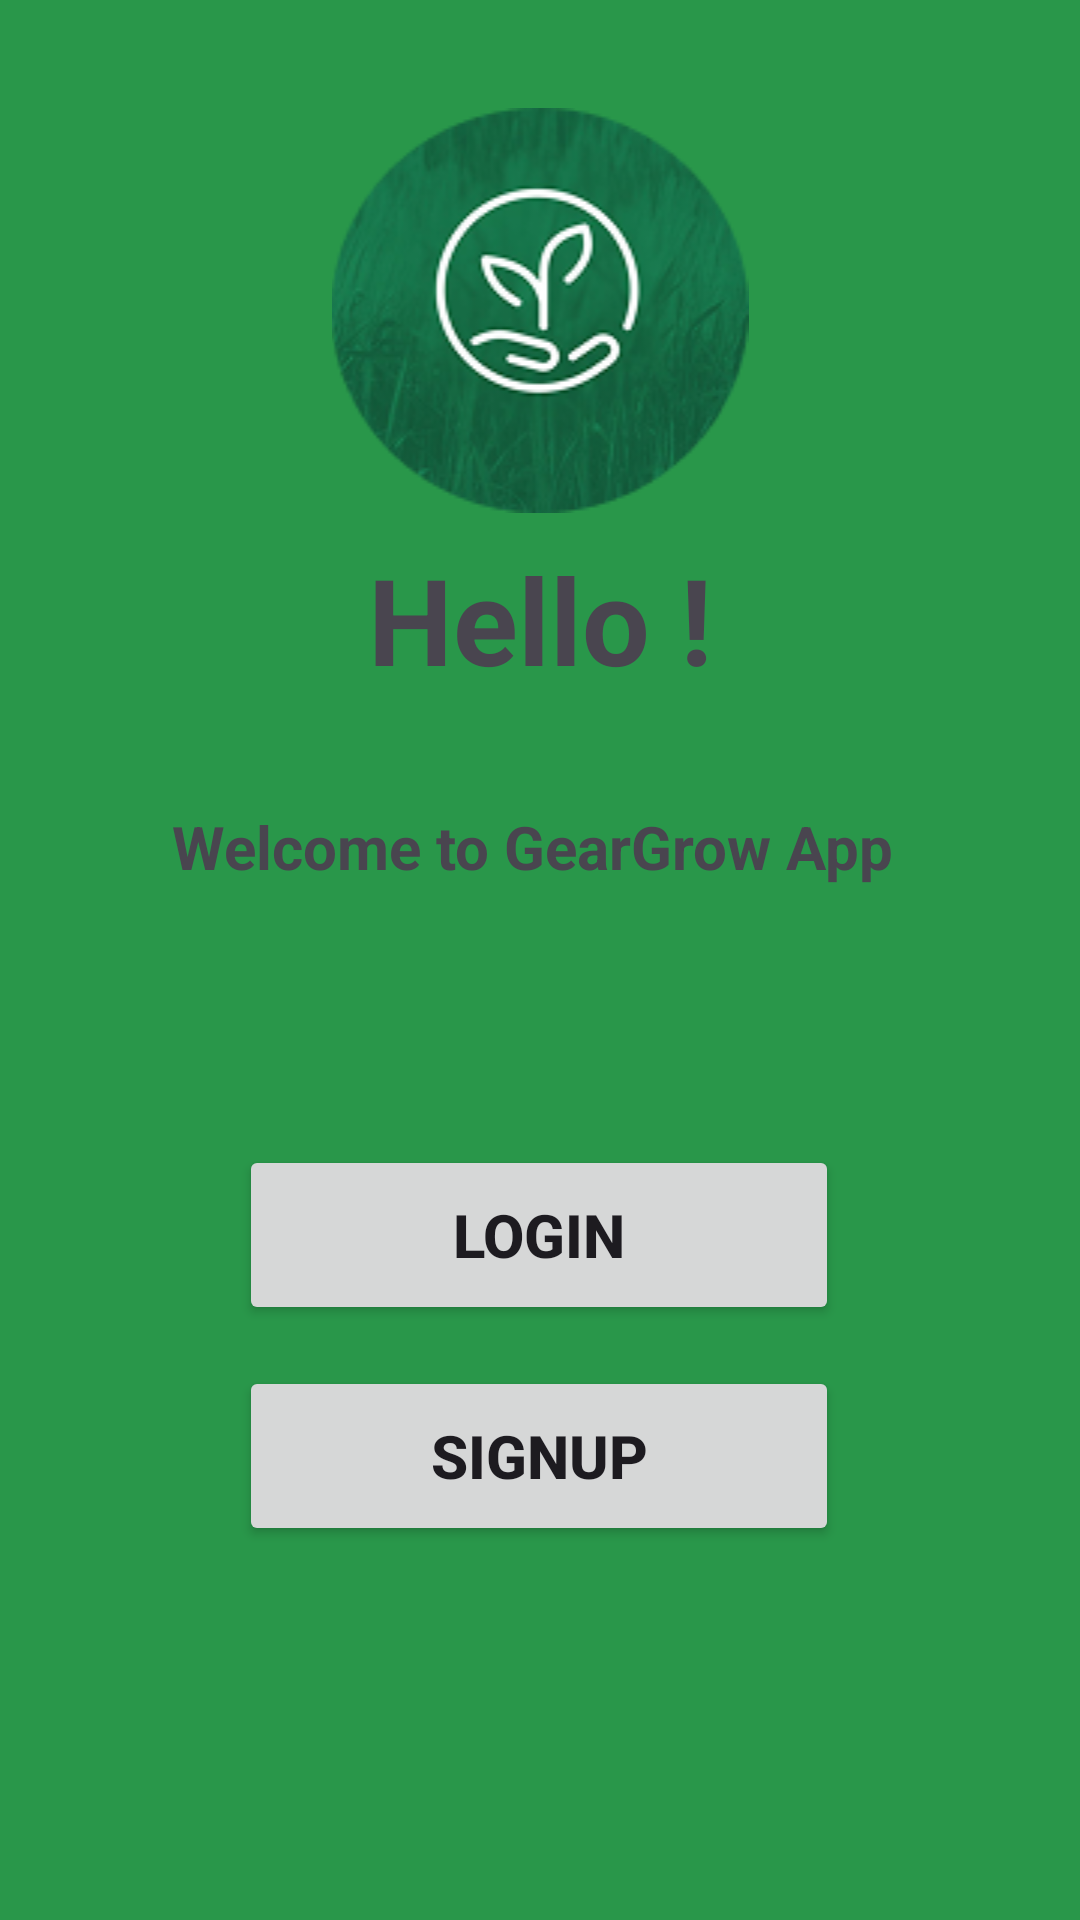

The Android layout XML behind this screen, and the referenced resources:
<!-- AndroidManifest.xml: application theme Theme.GearGrow -->
<!-- res/layout/activity_start.xml -->
<?xml version="1.0" encoding="utf-8"?>
<androidx.constraintlayout.widget.ConstraintLayout xmlns:android="http://schemas.android.com/apk/res/android"
    xmlns:app="http://schemas.android.com/apk/res-auto"
    xmlns:tools="http://schemas.android.com/tools"
    android:id="@+id/main"
    android:layout_width="match_parent"
    android:layout_height="match_parent"
    android:background="#29974A"
    tools:context=".StartActivity">

    <ImageView
        android:id="@+id/logo"
        android:layout_width="match_parent"
        android:layout_height="wrap_content"
        android:src="@drawable/logo"
        app:layout_constraintBottom_toBottomOf="parent"
        app:layout_constraintTop_toTopOf="parent"
        app:layout_constraintVertical_bias="0.071"
        tools:layout_editor_absoluteX="0dp" />

    <TextView
        android:id="@+id/textHello"
        android:layout_width="335dp"
        android:layout_height="242dp"
        android:gravity="center"
        android:text="Hello !"
        android:textSize="40sp"
        android:textStyle="bold"
        app:layout_constraintBottom_toBottomOf="parent"
        app:layout_constraintEnd_toEndOf="parent"
        app:layout_constraintStart_toStartOf="parent"
        app:layout_constraintTop_toTopOf="parent"
        app:layout_constraintVertical_bias="0.214" />


    <TextView
        android:id="@+id/textWelcome"
        android:layout_width="match_parent"
        android:layout_height="50dp"
        android:gravity="center"
        android:text="Welcome to GearGrow App "
        android:textSize="20sp"
        android:textStyle="bold"
        app:layout_constraintBottom_toBottomOf="parent"
        app:layout_constraintEnd_toEndOf="parent"
        app:layout_constraintHorizontal_bias="0.0"
        app:layout_constraintStart_toStartOf="parent"
        app:layout_constraintTop_toTopOf="parent"
        app:layout_constraintVertical_bias="0.436" />

    <Button
        android:id="@+id/btnLogin"
        android:layout_width="200dp"
        android:layout_height="60dp"
        android:text="LOGIN"
        android:textSize="20dp"
        android:textStyle="bold"
        app:layout_constraintBottom_toBottomOf="parent"
        app:layout_constraintEnd_toEndOf="parent"
        app:layout_constraintHorizontal_bias="0.497"
        app:layout_constraintStart_toStartOf="parent"
        app:layout_constraintTop_toTopOf="parent"
        app:layout_constraintVertical_bias="0.658" />

    <Button
        android:id="@+id/btnSignUp"
        android:layout_width="200dp"
        android:layout_height="60dp"
        android:text="SIGNUP"
        android:textSize="20dp"
        android:textStyle="bold"
        app:layout_constraintBottom_toBottomOf="parent"
        app:layout_constraintEnd_toEndOf="parent"
        app:layout_constraintHorizontal_bias="0.497"
        app:layout_constraintStart_toStartOf="parent"
        app:layout_constraintTop_toTopOf="parent"
        app:layout_constraintVertical_bias="0.785" />


</androidx.constraintlayout.widget.ConstraintLayout>
<!-- resources referenced by this layout -->
<resources>
  <!-- drawable logo: png bitmap (drawable, 30878 bytes) -->
  <style name="Theme.GearGrow" parent="Base.Theme.GearGrow" />
  <style name="Base.Theme.GearGrow" parent="Theme.Material3.DayNight.NoActionBar">
          
          
      </style>
</resources>
